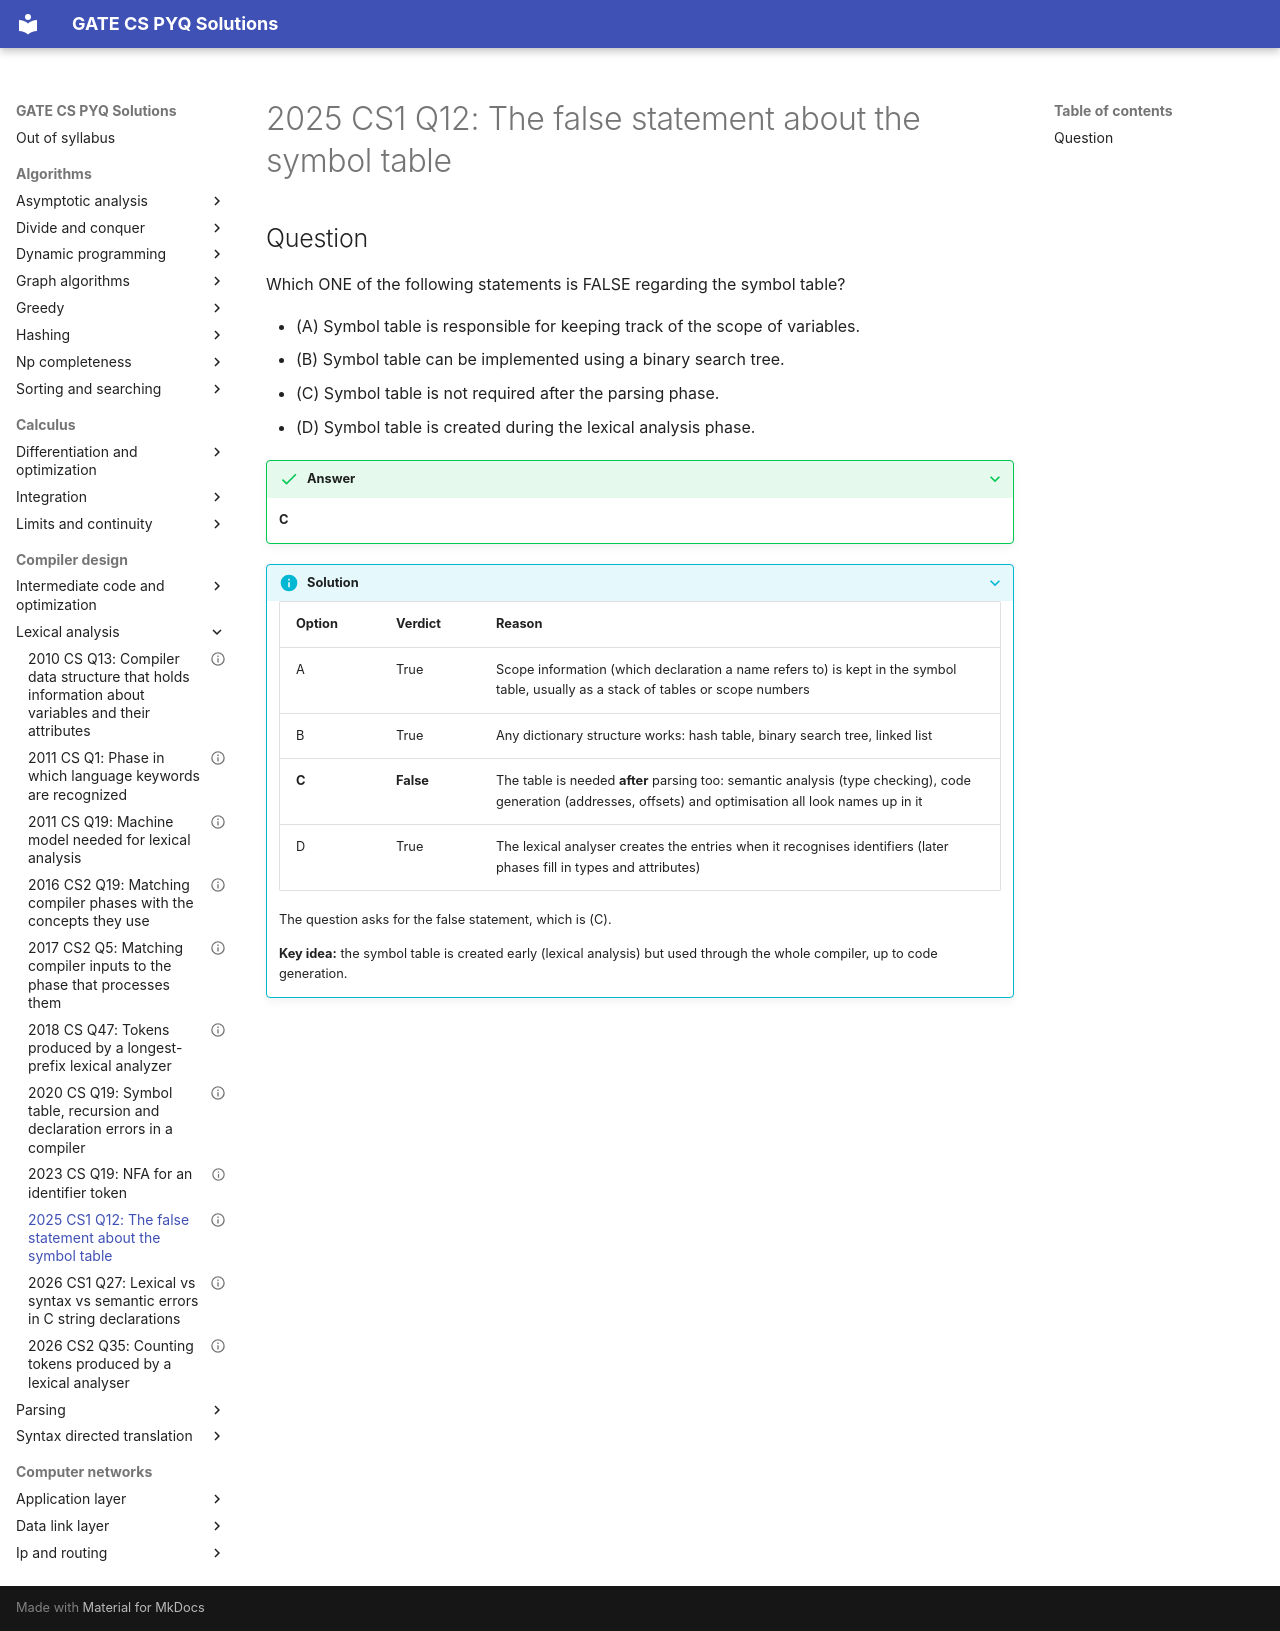

repository: saheenusman/GATE-PYQs · page: compiler-design/lexical-analysis/2025-set1-q12/index.html · generator: mkdocs

---
title: "2025 CS1 Q12: The false statement about the symbol table"
year: 2025
set: 1
paper: CS1
q_no: 12
subject: compiler-design
topic: lexical-analysis
also: [parsing]
marks: 1
type: MCQ
official_answer: "C"
status: verified
---

# 2025 CS1 Q12: The false statement about the symbol table

## Question

Which ONE of the following statements is FALSE regarding the symbol table?

- (A) Symbol table is responsible for keeping track of the scope of variables.
- (B) Symbol table can be implemented using a binary search tree.
- (C) Symbol table is not required after the parsing phase.
- (D) Symbol table is created during the lexical analysis phase.

<details class="success" markdown="1">
<summary>Answer</summary>

**C**

</details>

<details class="info" markdown="1">
<summary>Solution</summary>

| Option | Verdict | Reason |
|---|---|---|
| A | True | Scope information (which declaration a name refers to) is kept in the symbol table, usually as a stack of tables or scope numbers |
| B | True | Any dictionary structure works: hash table, binary search tree, linked list |
| **C** | **False** | The table is needed **after** parsing too: semantic analysis (type checking), code generation (addresses, offsets) and optimisation all look names up in it |
| D | True | The lexical analyser creates the entries when it recognises identifiers (later phases fill in types and attributes) |

The question asks for the false statement, which is (C).

**Key idea:** the symbol table is created early (lexical analysis) but used through the whole compiler, up to code generation.

</details>
